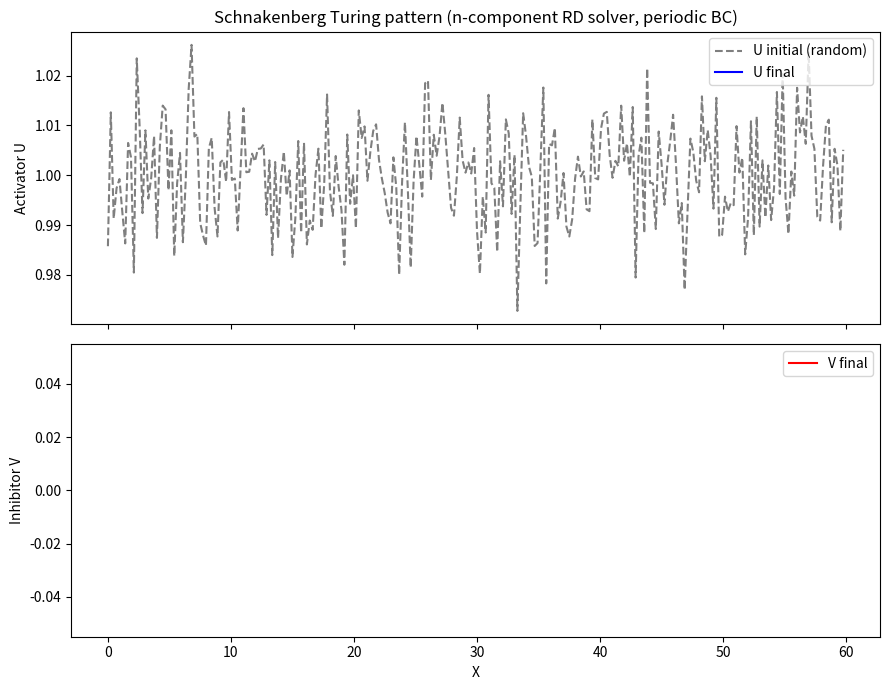

Reproduce this figure in Python. (Note: this script raises an exception after producing the figure.)
import numpy as np
import matplotlib
matplotlib.use("Agg")
import matplotlib.pyplot as plt

# -----------------------------------------------------------------------------
# Generic n-component 1D reaction-diffusion integrator (explicit FTCS)
#   du_k/dt = f_k(u) + D_k * d2u_k/dX2
# State is an (n, ngrid) matrix; D is a length-n vector; periodic boundaries.
# -----------------------------------------------------------------------------
def pde_fd_reaction_diffusion_multi(derivs, n, ngrid, dX, dt, D,
                                    u0, nsteps, record_every=None):
    """
    derivs : callable(u) -> (n, ngrid) array of reaction terms f_k(u)
    n      : number of coupled components
    ngrid  : number of spatial grid points
    dX     : spatial step
    dt     : time step
    D      : length-n vector of diffusion constants
    u0     : (n, ngrid) initial state matrix
    nsteps : number of forward-time steps to take
    Returns (u_final, times, snapshots) where snapshots is a list of recorded states.
    """
    D = np.asarray(D, dtype=float).reshape(n, 1)   # column vector broadcasts over grid
    u = np.array(u0, dtype=float).copy()           # working copy of the (n, ngrid) state
    inv_dX2 = 1.0 / (dX * dX)

    snapshots = []
    times = []
    if record_every is None:
        record_every = max(1, nsteps // 200)

    for step in range(nsteps):
        # --- Centered-space Laplacian with periodic (wrap-around) boundaries ---
        # np.roll wraps the last column to the front and vice-versa, giving
        # u[:, i+1] and u[:, i-1] with periodic edges, all components at once.
        u_right = np.roll(u, -1, axis=1)           # neighbour i+1 (wraps at right edge)
        u_left  = np.roll(u,  1, axis=1)           # neighbour i-1 (wraps at left edge)
        lap = (u_right - 2.0 * u + u_left) * inv_dX2   # (n, ngrid) second derivative

        # --- Reaction term for every component (vectorized user function) ---
        react = derivs(u)                          # (n, ngrid)

        # --- Forward-time explicit update, all components advanced together ---
        u = u + dt * (react + D * lap)

        if step % record_every == 0:
            snapshots.append(u.copy())
            times.append((step + 1) * dt)

    snapshots.append(u.copy())
    times.append(nsteps * dt)
    return u, np.array(times), snapshots


# -----------------------------------------------------------------------------
# Test system: Schnakenberg reaction kinetics (a classic Turing model).
#   f_u = a - u + u^2 v      (activator, small diffusion)
#   f_v = b - u^2 v          (inhibitor, large diffusion)
# Diffusion-driven instability => stationary pattern with a characteristic
# wavelength, seeded from random perturbations about the homogeneous state.
# -----------------------------------------------------------------------------
a, b = 0.1, 0.9

def schnakenberg(u):
    U = u[0]
    V = u[1]
    fU = a - U + U * U * V
    fV = b - U * U * V
    return np.vstack([fU, fV])

# Problem setup
n      = 2
ngrid  = 256
L      = 60.0
dX     = L / ngrid
dt     = 0.01
D      = np.array([1.0, 40.0])     # D_u << D_v drives the Turing instability
nsteps = 200000

# Homogeneous steady state: u* = a+b, v* = b/(a+b)^2
u_star = a + b
v_star = b / (u_star ** 2)
print(f"Homogeneous steady state u* = {u_star:.6f}")
print(f"Homogeneous steady state v* = {v_star:.6f}")

# Random initial perturbations about the steady state (fixed seed for this run)
rng = np.random.default_rng(12345)
u0 = np.empty((n, ngrid))
u0[0] = u_star + 0.01 * rng.standard_normal(ngrid)
u0[1] = v_star + 0.01 * rng.standard_normal(ngrid)

# CFL-type stability check for the explicit scheme (max over components)
cfl = D.max() * dt / (dX * dX)
print(f"Explicit-scheme stability number D_max*dt/dX^2 = {cfl:.6f} (must be < 0.5)")

# Integrate all components together on the wrap-around grid
u_final, times, snapshots = pde_fd_reaction_diffusion_multi(
    schnakenberg, n, ngrid, dX, dt, D, u0, nsteps)

# --- Report final-state summary numbers ---
print(f"Final activator U min = {u_final[0].min():.6f}")
print(f"Final activator U max = {u_final[0].max():.6f}")
print(f"Final activator U mean = {u_final[0].mean():.6f}")
print(f"Final inhibitor V min = {u_final[1].min():.6f}")
print(f"Final inhibitor V max = {u_final[1].max():.6f}")
print(f"Final inhibitor V mean = {u_final[1].mean():.6f}")

# --- Dominant wavelength of the emergent pattern (via FFT of activator) ---
# The pattern's wavelength is position-independent, so it is the quantity that
# should match between R and Python even when the random seeds place the
# stripes at different locations.
U = u_final[0] - u_final[0].mean()
spectrum = np.abs(np.fft.rfft(U))
freqs = np.fft.rfftfreq(ngrid, d=dX)     # cycles per unit length
kdom = np.argmax(spectrum[1:]) + 1       # skip the zero-frequency (mean) bin
dominant_wavelength = 1.0 / freqs[kdom]
n_stripes = L / dominant_wavelength
print(f"Dominant spatial mode index = {kdom}")
print(f"Dominant wavelength = {dominant_wavelength:.6f}")
print(f"Number of stripes across domain length L={L:.1f} = {n_stripes:.6f}")

# --- Plot ---
X = np.arange(ngrid) * dX
fig, ax = plt.subplots(2, 1, figsize=(9, 7), sharex=True)
ax[0].plot(X, u0[0], 'k--', alpha=0.5, label="U initial (random)")
ax[0].plot(X, u_final[0], 'b-', label="U final")
ax[0].set_ylabel("Activator U")
ax[0].legend(loc="upper right")
ax[0].set_title("Schnakenberg Turing pattern (n-component RD solver, periodic BC)")
ax[1].plot(X, u_final[1], 'r-', label="V final")
ax[1].set_ylabel("Inhibitor V")
ax[1].set_xlabel("X")
ax[1].legend(loc="upper right")
fig.tight_layout()
plt.savefig("/Users/lvmy/neu/teaching/numericalR/numericalR/recipe-eval/gen/7C.1.1_s1.png")

# One-sentence explanation of why the check confirms the result:
print("Check rationale: because the Turing wavelength is set by the reaction "
      "kinetics and diffusion constants (not by initial conditions), R and "
      "Python producing the same wavelength at different stripe positions "
      "confirms both integrators advance all coupled components identically on "
      "the wrap-around grid, with only the random seed shifting the phase.")
